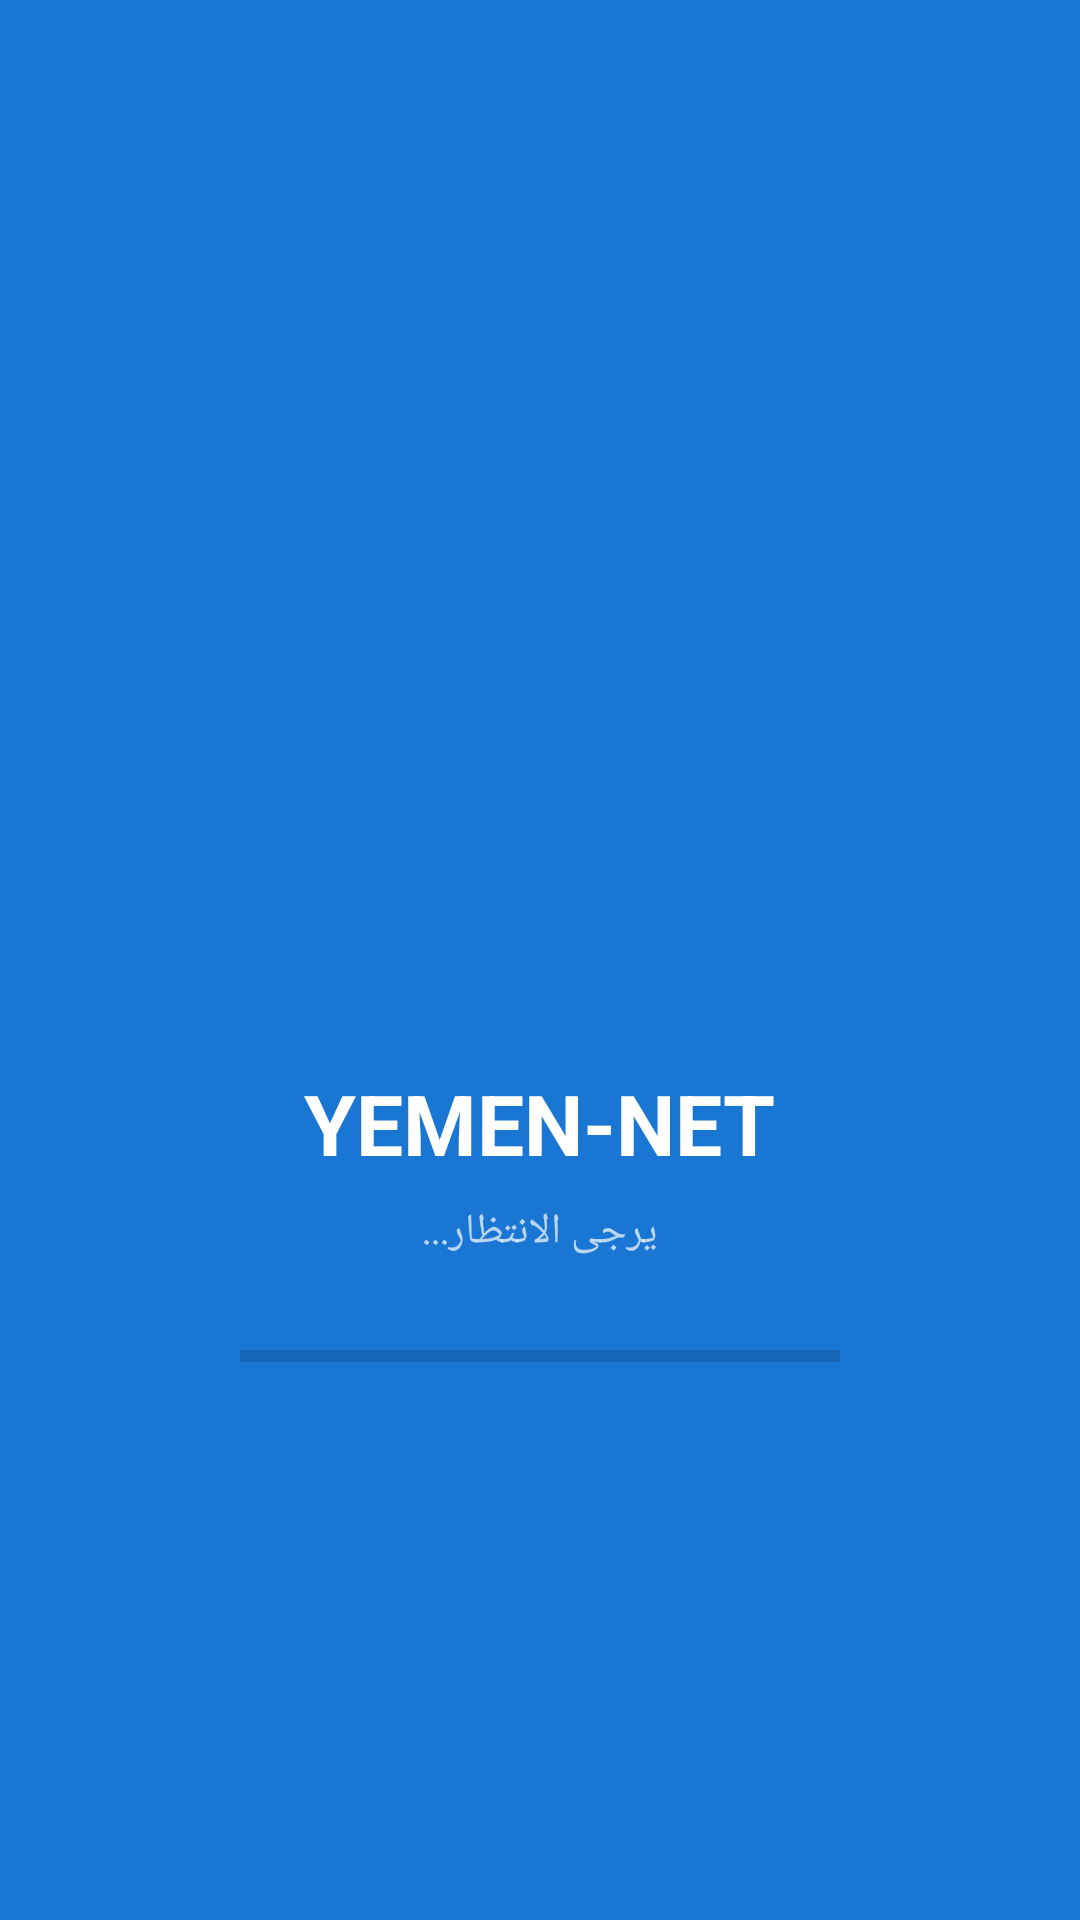

Write the Android layout XML for this screen, with the resource values it uses.
<!-- AndroidManifest.xml: application theme AppTheme -->
<!-- res/layout/splash_screen.xml -->
<?xml version="1.0" encoding="utf-8"?>
<RelativeLayout
    xmlns:android="http://schemas.android.com/apk/res/android"
    android:layout_width="match_parent"
    android:layout_height="match_parent"
    android:background="#FF1976D2"
    android:gravity="center">

    <ImageView
        android:id="@+id/splashLogo"
        android:layout_width="150dp"
        android:layout_height="150dp"
        android:layout_centerInParent="true"
        android:src="@mipmap/ic_launcher"
        android:contentDescription="@string/app_name" />

    <TextView
        android:id="@+id/splashTitle"
        android:layout_width="wrap_content"
        android:layout_height="wrap_content"
        android:layout_below="@id/splashLogo"
        android:layout_centerHorizontal="true"
        android:layout_marginTop="20dp"
        android:text="YEMEN-NET"
        android:textColor="#FFFFFF"
        android:textSize="28sp"
        android:textStyle="bold" />

    <TextView
        android:id="@+id/splashSubtitle"
        android:layout_width="wrap_content"
        android:layout_height="wrap_content"
        android:layout_below="@id/splashTitle"
        android:layout_centerHorizontal="true"
        android:layout_marginTop="8dp"
        android:text="يرجى الانتظار..."
        android:textColor="#B3FFFFFF"
        android:textSize="14sp" />

    <ProgressBar
        android:id="@+id/splashProgress"
        style="?android:attr/progressBarStyleHorizontal"
        android:layout_width="200dp"
        android:layout_height="4dp"
        android:layout_below="@id/splashSubtitle"
        android:layout_centerHorizontal="true"
        android:layout_marginTop="30dp"
        android:max="100"
        android:progressDrawable="@drawable/progress_bar_drawable" />

</RelativeLayout>
<!-- resources referenced by this layout -->
<resources>
  <!-- drawable progress_bar_drawable (drawable) -->
  <?xml version="1.0" encoding="utf-8"?>
  <layer-list xmlns:android="http://schemas.android.com/apk/res/android">
      <item android:id="@android:id/background">
          <shape>
              <solid android:color="#20000000" />
          </shape>
      </item>
      <item android:id="@android:id/progress">
          <clip>
              <shape>
                  <solid android:color="#FF1976D2" />
              </shape>
          </clip>
      </item>
  </layer-list>
  <string name="app_name">YEMEN-NET</string>
  <style name="AppTheme" parent="Theme.AppCompat.Light.NoActionBar">
          <item name="android:windowFullscreen">false</item>
          <item name="android:statusBarColor">#000000</item>
      </style>
</resources>
